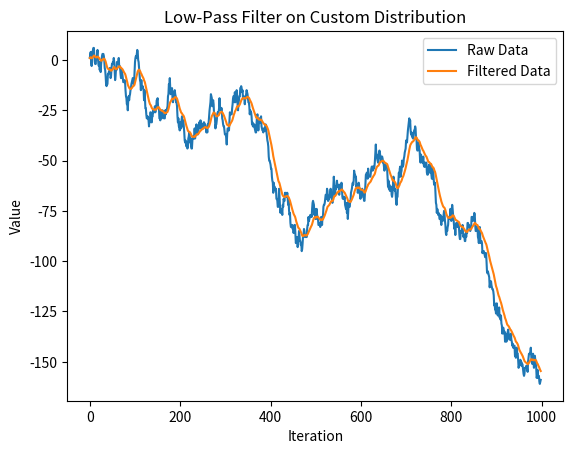

This figure's Python source:
import matplotlib.pyplot as plt
import random


class LowPassFilter:
    def __init__(self, alpha):
        # 'alpha' is the smoothing factor, where 0 < alpha < 1
        self.alpha = alpha
        self.filtered_value = None

    def update(self, new_value):
        if self.filtered_value is None:
            self.filtered_value = new_value
        else:
            self.filtered_value = self.alpha * new_value + \
                (1 - self.alpha) * self.filtered_value

        return self.filtered_value


# Example usage:


def custom_distribution():
    weights = [1, 1, 1, 2, 3, 3, 3, 2, 1, 1, 1]
    return random.choices(range(-5, 6), weights=weights)[0]


ans, orig = [], []
curr, orig_curr = 0, 0
for i in range(1, 1000):
    random_number = custom_distribution()
    orig_curr += random_number
    orig.append(orig_curr)

    curr += random_number
    ans.append(curr)
# Simulate the dataset using the custom distribution
# raw_data = [custom_distribution() for _ in range(1000)]

# Set the smoothing factor (0 < alpha < 1)
alpha = 0.08

# Create a low-pass filter instance
low_pass_filter = LowPassFilter(alpha)

# Apply the low-pass filter to the raw data
filtered_data = [low_pass_filter.update(value) for value in ans]

# Plot the original raw data and the filtered data
plt.plot(orig, label='Raw Data')
plt.plot(filtered_data, label='Filtered Data')
plt.title('Low-Pass Filter on Custom Distribution')
plt.xlabel('Iteration')
plt.ylabel('Value')
plt.legend()
plt.show()
